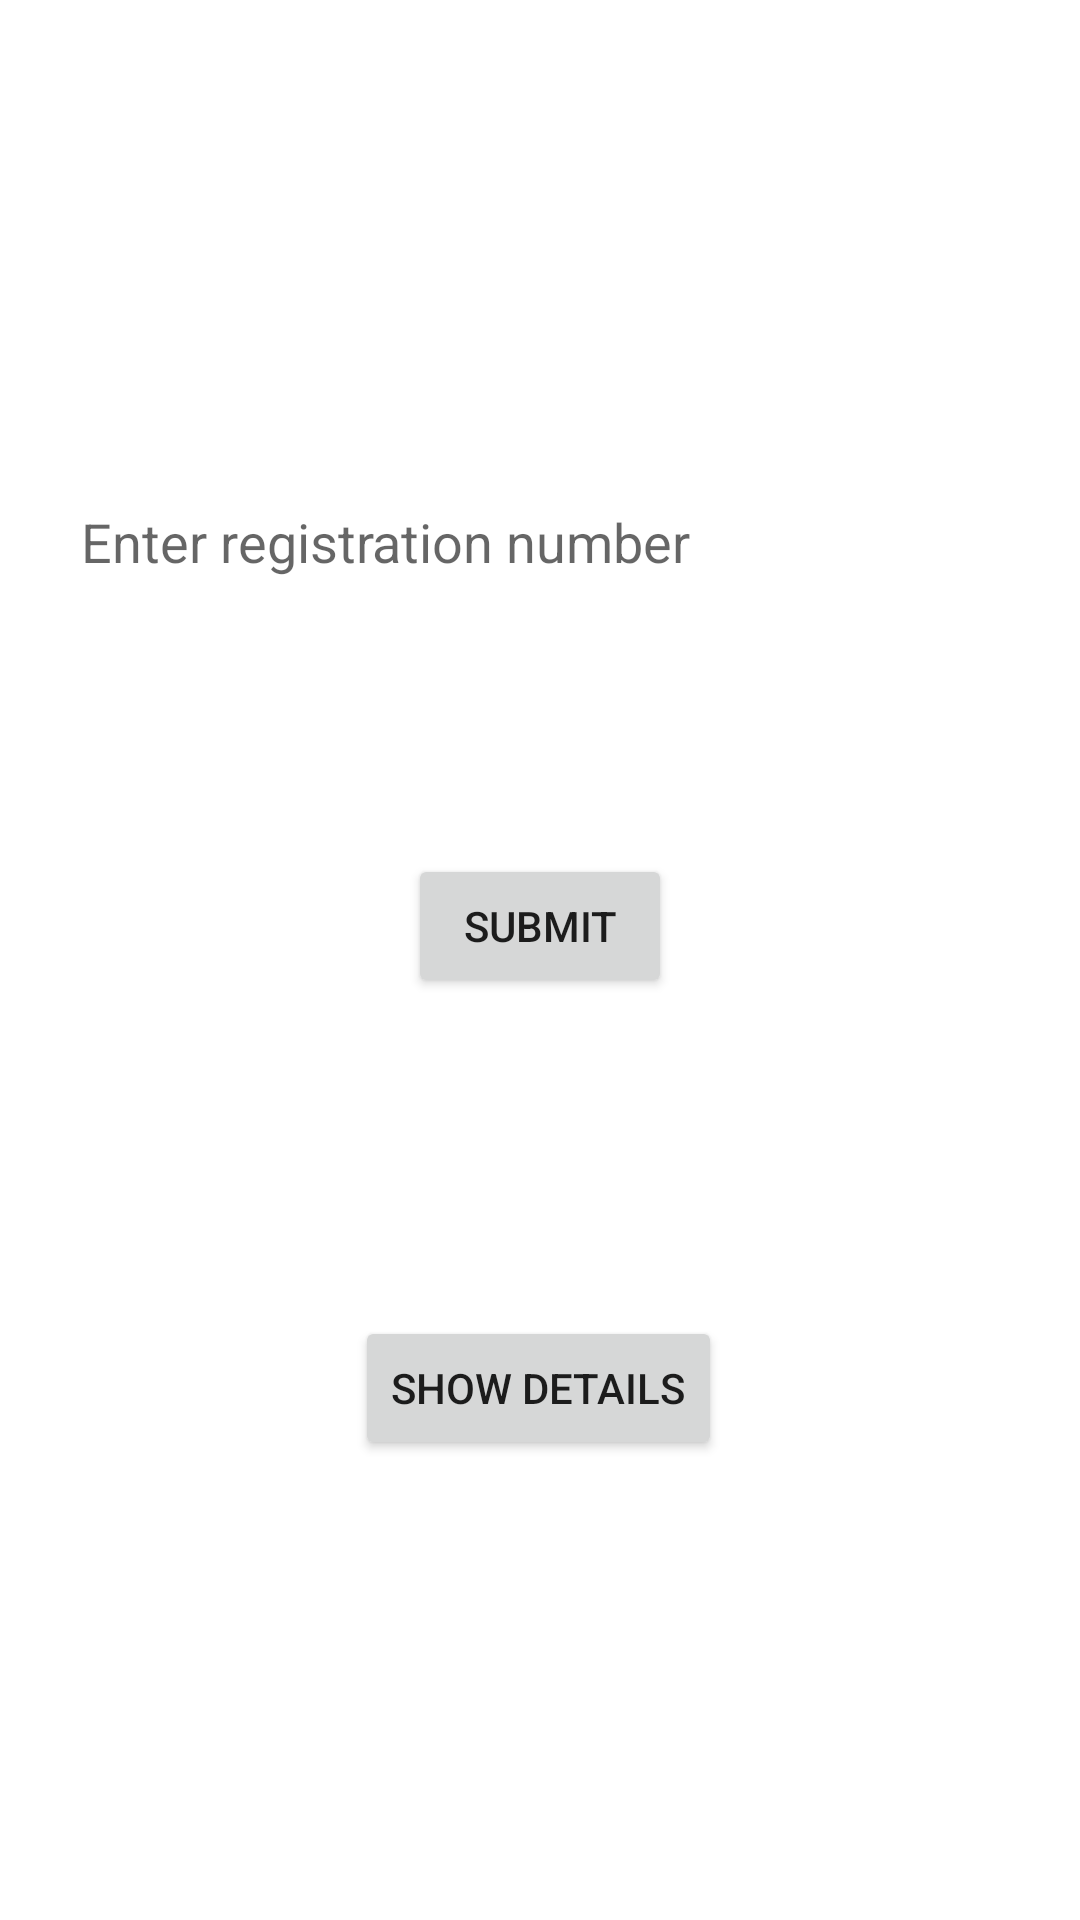

Layout XML and referenced resources for this Android screen:
<!-- AndroidManifest.xml: application theme Theme.Gatepass -->
<!-- res/layout/activity_check_in.xml -->
<?xml version="1.0" encoding="utf-8"?>
<androidx.constraintlayout.widget.ConstraintLayout xmlns:android="http://schemas.android.com/apk/res/android"
    xmlns:app="http://schemas.android.com/apk/res-auto"
    xmlns:tools="http://schemas.android.com/tools"
    android:layout_width="match_parent"
    android:layout_height="match_parent"
    tools:context=".CheckIn">

    <EditText
        android:id="@+id/number"
        android:layout_width="346dp"
        android:layout_height="57dp"
        android:drawablePadding="10dp"
        android:ems="10"
        android:hint="Enter registration number"
        android:minHeight="48dp"
        android:paddingLeft="20dp"
        android:background="@drawable/input_bg1"
        android:paddingTop="10dp"
        android:paddingRight="10dp"
        android:paddingBottom="10dp"
        app:layout_constraintBottom_toBottomOf="parent"
        app:layout_constraintEnd_toEndOf="parent"
        app:layout_constraintHorizontal_bias="0.492"
        app:layout_constraintStart_toStartOf="parent"
        app:layout_constraintTop_toTopOf="parent"
        app:layout_constraintVertical_bias="0.261"></EditText>

    <Button
        android:id="@+id/submit"
        android:layout_width="wrap_content"
        android:layout_height="wrap_content"
        android:layout_marginBottom="276dp"
        android:text="submit"
        app:layout_constraintBottom_toBottomOf="parent"
        app:layout_constraintEnd_toEndOf="parent"
        app:layout_constraintStart_toStartOf="parent"
        app:layout_constraintTop_toBottomOf="@+id/number"
        app:layout_constraintVertical_bias="0.706"></Button>

    <Button
        android:id="@+id/details"
        android:layout_width="wrap_content"
        android:layout_height="wrap_content"
        android:text="show details"
        app:layout_constraintBottom_toBottomOf="parent"
        app:layout_constraintEnd_toEndOf="parent"
        app:layout_constraintHorizontal_bias="0.498"
        app:layout_constraintStart_toStartOf="parent"
        app:layout_constraintTop_toBottomOf="@+id/number"
        app:layout_constraintVertical_bias="0.6"></Button>

</androidx.constraintlayout.widget.ConstraintLayout>
<!-- resources referenced by this layout -->
<resources>
  <style name="Theme.Gatepass" parent="Theme.MaterialComponents.DayNight.DarkActionBar">
          
          <item name="colorPrimary">@color/purple_500</item>
          <item name="colorPrimaryVariant">@color/purple_700</item>
          <item name="colorOnPrimary">@color/white</item>
          
          <item name="colorSecondary">@color/teal_200</item>
          <item name="colorSecondaryVariant">@color/teal_700</item>
          <item name="colorOnSecondary">@color/black</item>
          
          <item name="android:statusBarColor">?attr/colorPrimaryVariant</item>
          
      </style>
  <!-- not gathered from this repository: default colours our renderer supplied (Android Studio template values) -->
  <color name="purple_500">#FF6200EE</color>
  <color name="purple_700">#FF3700B3</color>
  <color name="teal_200">#FF03DAC5</color>
  <color name="teal_700">#FF018786</color>
  <color name="black">#FF000000</color>
  <color name="white">#FFFFFFFF</color>
</resources>
